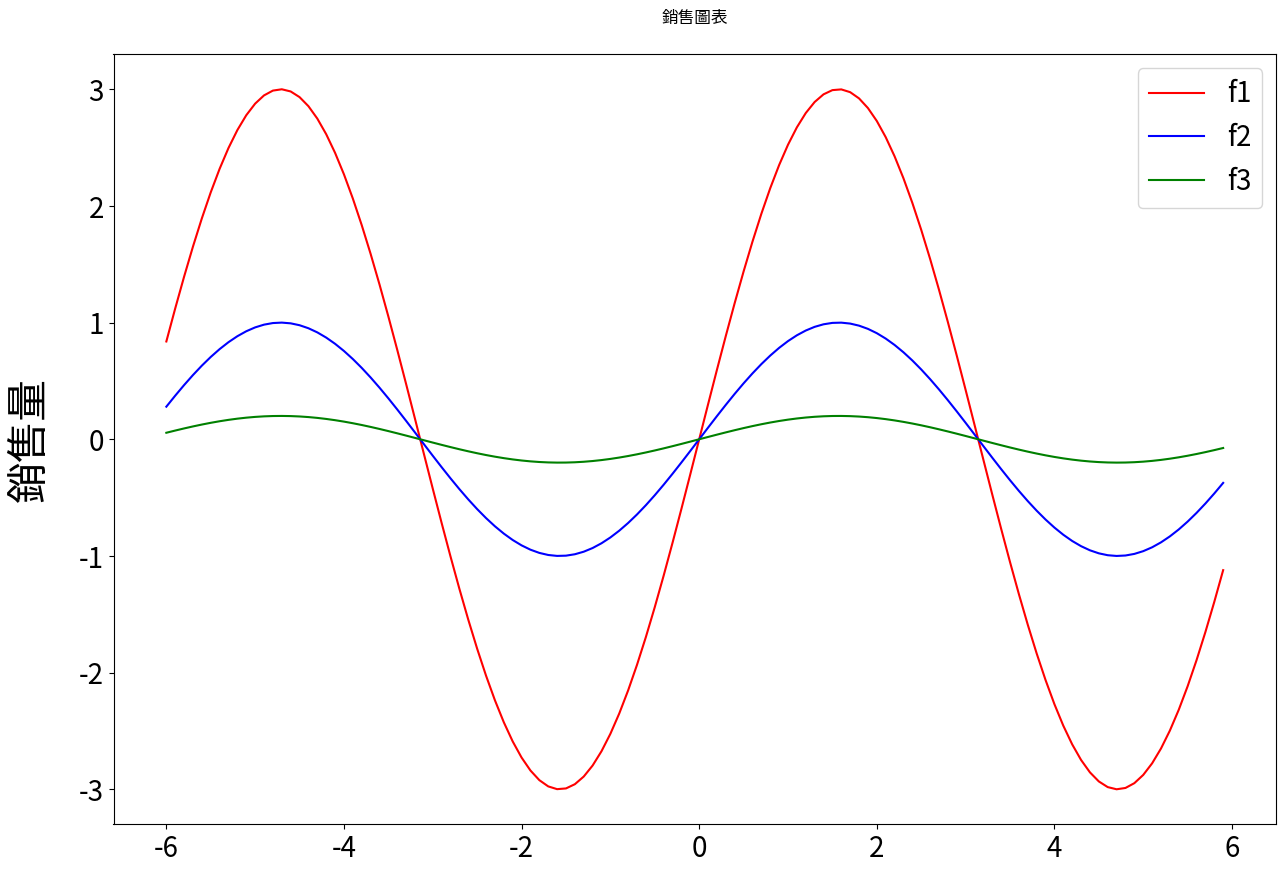

Here is the Python script that generated this plot:
# -*- coding: utf-8 -*-
"""
Created on Wed Oct 21 15:23:03 2020

[redacted]
"""

import numpy as np
import matplotlib.pyplot as plt

x=np.arange(-6,6,0.1)
x_label=np.arange(-6,7,1)
f1=3*np.sin(x)
f2=np.sin(x)
f3=0.2*np.sin(x)
#建立圖表大小
plt.figure(figsize=(15,10),dpi=100,linewidth=2)
#設定資料,顏色，label
plt.plot(x,f1,color='r',label='f1')
plt.plot(x,f2,color='b',label='f2')
plt.plot(x,f3,color='g',label='f3')
#標題
plt.title('銷售圖表',x=0.5,y=1.03)
#刻度字體大小
plt.xticks(fontsize=20)
plt.yticks(fontsize=20)
#標籤字體大小
plt.xlabel('',fontsize=30,labelpad=15)
plt.ylabel('銷售量',fontsize=30,labelpad=20)
#顯示出線條標記位置
plt.legend(loc='best',fontsize=20)
#繪圖
plt.show()